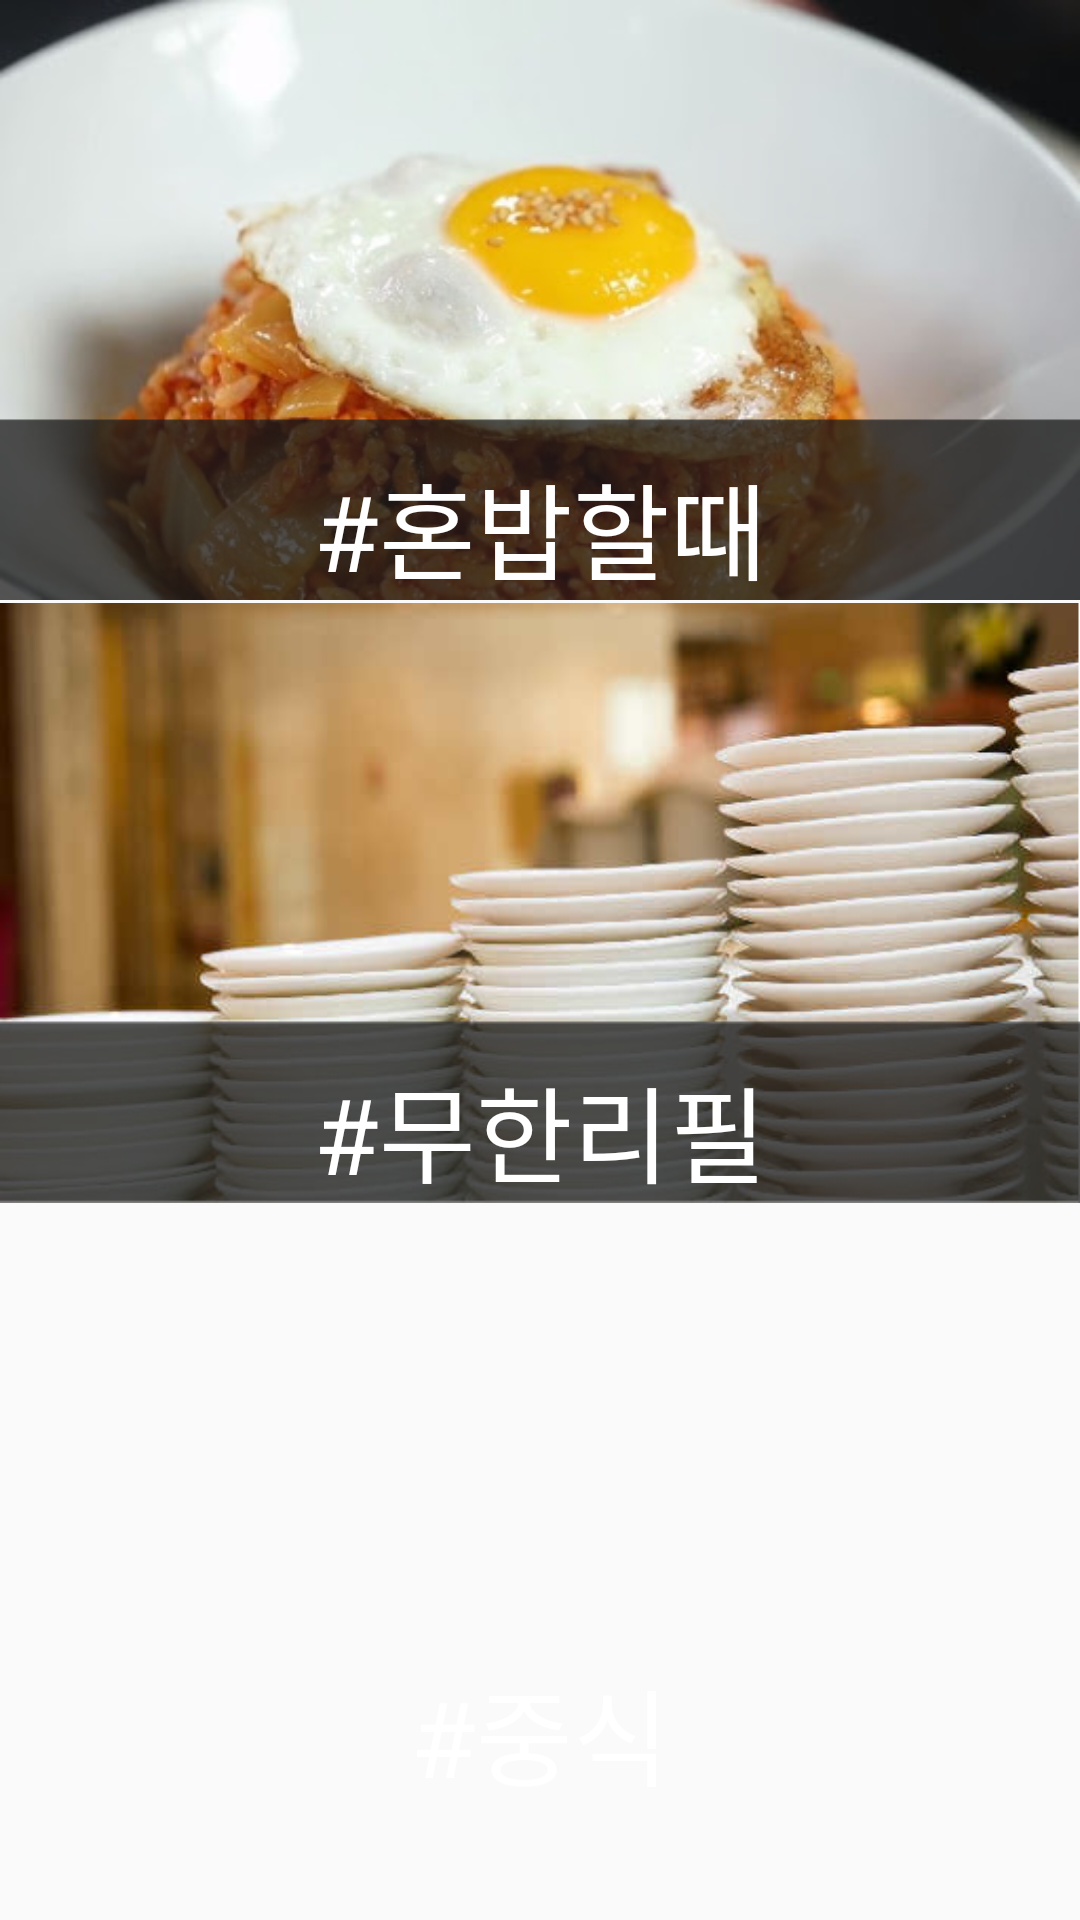

Here is an Android app screen rendered from its layout file. Give the layout XML and the strings, colors and styles it references.
<!-- AndroidManifest.xml: activity theme AppTheme -->
<!-- res/layout/fragment_restaurant.xml -->
<?xml version="1.0" encoding="utf-8"?>
<FrameLayout xmlns:android="http://schemas.android.com/apk/res/android"
    xmlns:app="http://schemas.android.com/apk/res-auto"
    xmlns:tools="http://schemas.android.com/tools"
    android:layout_width="match_parent"
    android:layout_height="match_parent"
    tools:context=".Restaurants.RestaurantFragment">

    <LinearLayout
        android:layout_width="match_parent"
        android:layout_height="match_parent"
        android:orientation="vertical">

        <androidx.constraintlayout.widget.ConstraintLayout
            android:id="@+id/honbap"
            android:layout_width="match_parent"
            android:layout_height="wrap_content">

            <ImageView
                android:id="@+id/imageView"
                android:layout_width="match_parent"
                android:layout_height="200dp"
                android:scaleType="fitXY"
                android:src="@drawable/honbap2"
                app:layout_constraintEnd_toEndOf="parent"
                app:layout_constraintStart_toStartOf="parent"
                app:layout_constraintTop_toTopOf="parent" />

            <TextView
                android:id="@+id/textView"
                android:layout_width="wrap_content"
                android:layout_height="wrap_content"
                android:layout_marginTop="150dp"
                android:text="#혼밥할때"
                android:textColor="#FFFFFF"
                android:textSize="35dp"
                app:layout_constraintEnd_toEndOf="parent"
                app:layout_constraintStart_toStartOf="parent"
                app:layout_constraintTop_toTopOf="parent" />
        </androidx.constraintlayout.widget.ConstraintLayout>

        <androidx.constraintlayout.widget.ConstraintLayout
            android:id="@+id/buffet"
            android:layout_width="match_parent"
            android:layout_height="wrap_content">

            <ImageView
                android:id="@+id/imageView2"
                android:layout_width="match_parent"
                android:layout_height="200dp"
                android:scaleType="fitXY"
                android:src="@drawable/buffet2"
                app:layout_constraintEnd_toEndOf="parent"
                app:layout_constraintStart_toStartOf="parent"
                app:layout_constraintTop_toTopOf="parent" />

            <TextView
                android:id="@+id/textView2"
                android:layout_width="wrap_content"
                android:layout_height="wrap_content"
                android:layout_marginTop="150dp"
                android:text="#무한리필"
                android:textColor="#FFFFFF"
                android:textSize="35dp"
                app:layout_constraintEnd_toEndOf="parent"
                app:layout_constraintStart_toStartOf="parent"
                app:layout_constraintTop_toTopOf="parent" />
        </androidx.constraintlayout.widget.ConstraintLayout>

        <androidx.constraintlayout.widget.ConstraintLayout
            android:id="@+id/chinese"
            android:layout_width="match_parent"
            android:layout_height="wrap_content">

            <ImageView
                android:id="@+id/imageView3"
                android:layout_width="match_parent"
                android:layout_height="200dp"
                android:scaleType="fitXY"
                android:src="@drawable/chinese2"
                app:layout_constraintEnd_toEndOf="parent"
                app:layout_constraintStart_toStartOf="parent"
                app:layout_constraintTop_toTopOf="parent" />

            <TextView
                android:id="@+id/textView3"
                android:layout_width="wrap_content"
                android:layout_height="wrap_content"
                android:layout_marginTop="150dp"
                android:text="#중식"
                android:textColor="#FFFFFF"
                android:textSize="35dp"
                app:layout_constraintEnd_toEndOf="parent"
                app:layout_constraintStart_toStartOf="parent"
                app:layout_constraintTop_toTopOf="parent" />
        </androidx.constraintlayout.widget.ConstraintLayout>
    </LinearLayout>
</FrameLayout>
<!-- resources referenced by this layout -->
<resources>
  <!-- drawable buffet2: png bitmap (drawable, 171802 bytes) -->
  <!-- drawable honbap2: png bitmap (drawable, 140896 bytes) -->
  <style name="AppTheme" parent="Theme.AppCompat.Light.NoActionBar">
          
          
          <item name="colorPrimary">@color/colorPrimary</item>
          
          <item name="colorPrimaryDark">@color/point</item>
          
          <item name="colorAccent">@color/colorAccent</item>
          <item name="windowNoTitle">true</item>
          <item name="windowActionBar">false</item>
          <item name="android:windowDrawsSystemBarBackgrounds">true</item>
          <item name="android:statusBarColor">@color/point</item>
      </style>
  <color name="colorPrimary">#008577</color>
  <color name="point">#93E9BE</color>
  <color name="colorAccent">#D81B60</color>
</resources>
